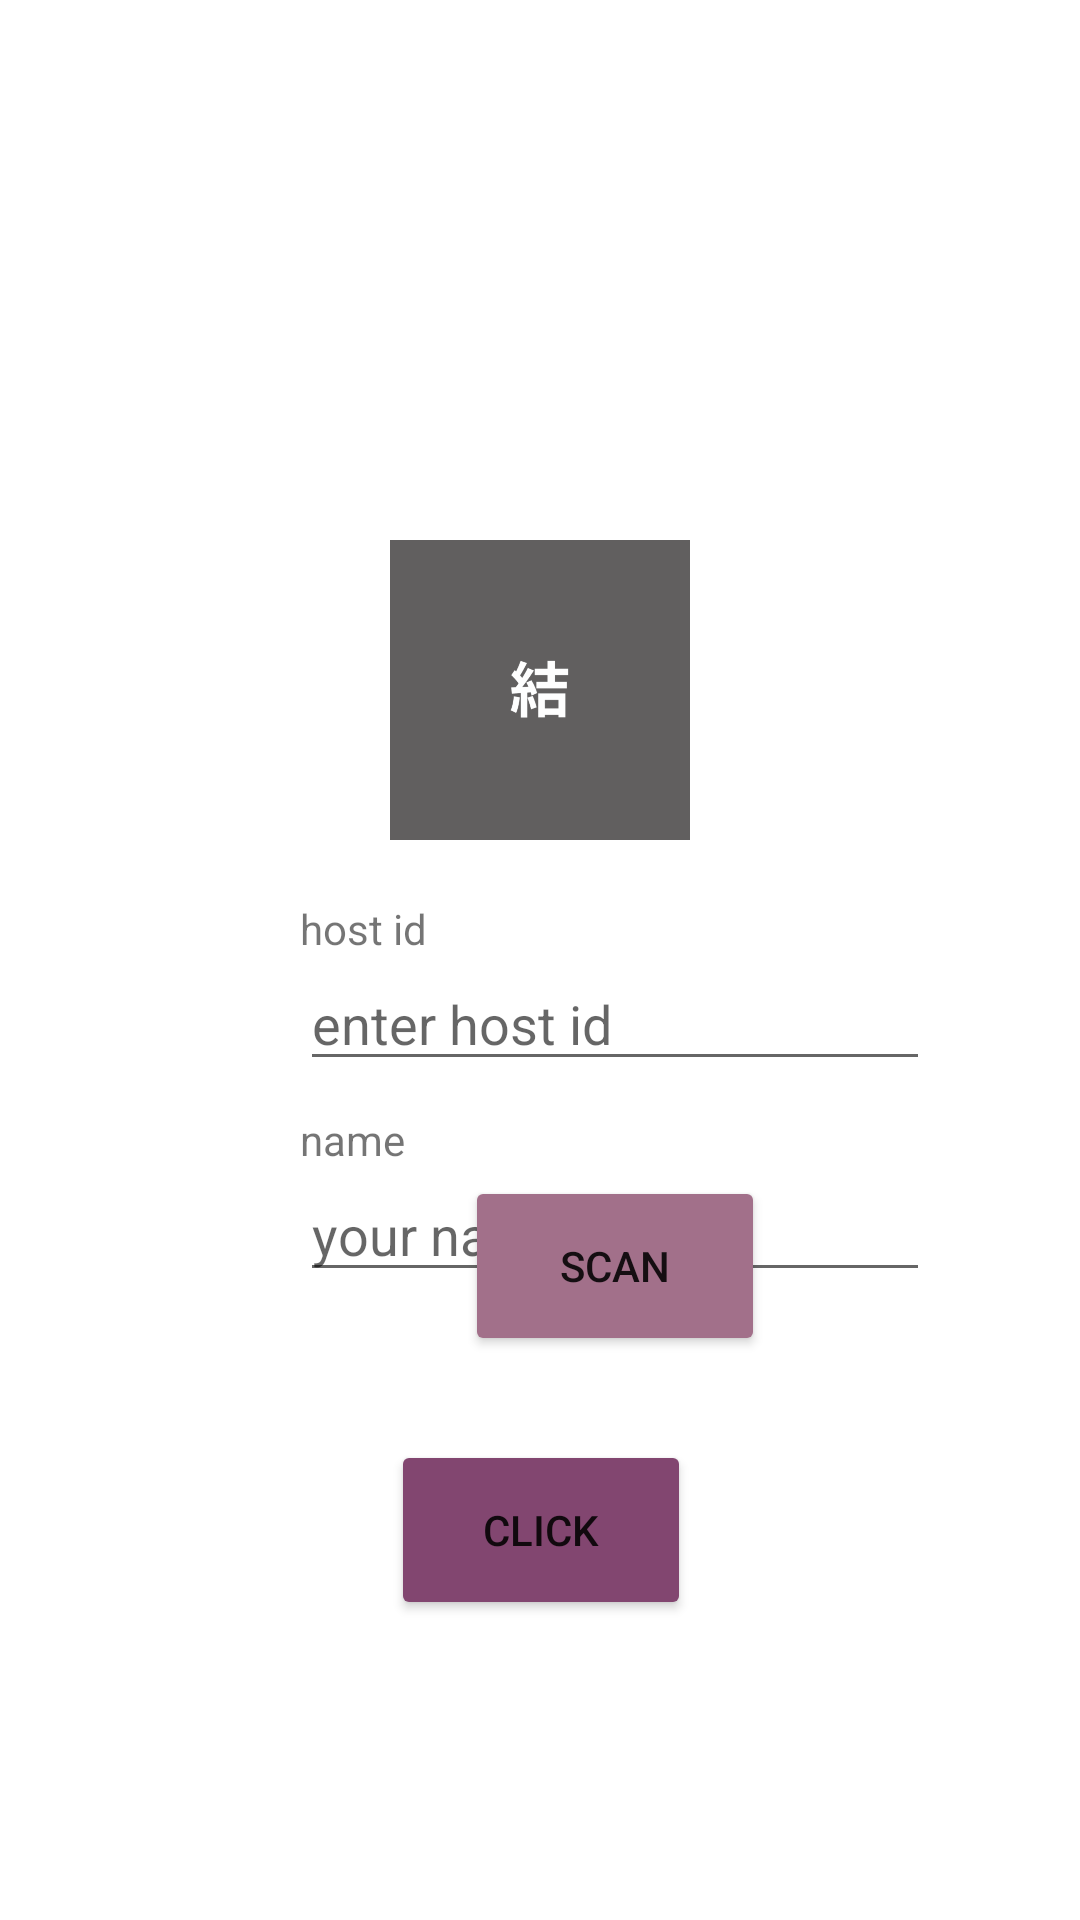

The Android layout XML behind this screen, and the referenced resources:
<!-- AndroidManifest.xml: application theme Theme.WeddingRegistry -->
<!-- res/layout/activity_guest.xml -->
<?xml version="1.0" encoding="utf-8"?>
<androidx.constraintlayout.widget.ConstraintLayout xmlns:android="http://schemas.android.com/apk/res/android"
    xmlns:app="http://schemas.android.com/apk/res-auto"
    xmlns:tools="http://schemas.android.com/tools"
    android:layout_width="match_parent"
    android:layout_height="match_parent"
    tools:context=".GuestActivity">

    <EditText
        android:id="@+id/editText_userId"
        android:layout_width="wrap_content"
        android:layout_height="wrap_content"
        android:layout_marginStart="100dp"
        android:ems="10"
        android:hint="enter host id"
        android:inputType="textPersonName"
        app:layout_constraintStart_toStartOf="parent"
        app:layout_constraintTop_toBottomOf="@+id/textView4" />

    <Button
        android:id="@+id/button_scanner"
        android:layout_width="100dp"
        android:layout_height="wrap_content"
        android:layout_marginStart="155dp"
        android:layout_marginEnd="156dp"
        android:layout_marginBottom="28dp"
        android:width="100dp"
        android:height="60dp"
        android:backgroundTint="@color/primary"
        android:text="Scan"
        app:layout_constraintBottom_toTopOf="@+id/button_jumpToList"
        app:layout_constraintEnd_toEndOf="parent"
        app:layout_constraintHorizontal_bias="0.0"
        app:layout_constraintStart_toStartOf="parent" />

    <Button
        android:id="@+id/button_jumpToList"
        android:layout_width="100dp"
        android:layout_height="wrap_content"
        android:layout_marginTop="81dp"
        android:layout_marginBottom="100dp"
        android:height="60dp"
        android:backgroundTint="@color/primary_variant"
        android:text="Click"
        app:layout_constraintBottom_toBottomOf="parent"
        app:layout_constraintEnd_toEndOf="parent"
        app:layout_constraintHorizontal_bias="0.501"
        app:layout_constraintStart_toStartOf="parent"
        app:layout_constraintTop_toBottomOf="@+id/editText_guestName"
        app:layout_constraintVertical_bias="1.0" />

    <EditText
        android:id="@+id/editText_guestName"
        android:layout_width="wrap_content"
        android:layout_height="wrap_content"
        android:layout_marginStart="100dp"
        android:ems="10"
        android:hint="your name"
        android:inputType="textPersonName"
        app:layout_constraintStart_toStartOf="parent"
        app:layout_constraintTop_toBottomOf="@+id/textView5" />

    <TextView
        android:id="@+id/textView4"
        android:layout_width="wrap_content"
        android:layout_height="wrap_content"
        android:layout_marginStart="100dp"
        android:layout_marginTop="300dp"
        android:text="host id"
        app:layout_constraintStart_toStartOf="parent"
        app:layout_constraintTop_toTopOf="parent" />

    <TextView
        android:id="@+id/textView5"
        android:layout_width="wrap_content"
        android:layout_height="wrap_content"
        android:layout_marginStart="100dp"
        android:layout_marginTop="10dp"
        android:text="name"
        app:layout_constraintStart_toStartOf="parent"
        app:layout_constraintTop_toBottomOf="@+id/editText_userId" />

    <ImageView
        android:id="@+id/imageView3"
        android:layout_width="100dp"
        android:layout_height="100dp"
        android:layout_marginTop="180dp"
        app:layout_constraintEnd_toEndOf="parent"
        app:layout_constraintStart_toStartOf="parent"
        app:layout_constraintTop_toTopOf="parent"
        app:srcCompat="@drawable/logo" />

</androidx.constraintlayout.widget.ConstraintLayout>
<!-- resources referenced by this layout -->
<resources>
  <color name="primary">#A2708A</color>
  <color name="primary_variant">#824670</color>
  <!-- drawable logo: png bitmap (drawable-hdpi, 6960 bytes) -->
  <style name="Theme.WeddingRegistry" parent="Theme.MaterialComponents.DayNight.DarkActionBar">
          
          <item name="colorPrimary">@color/primary</item>
          <item name="colorPrimaryVariant">@color/primary_variant</item>
          <item name="colorOnPrimary">@color/white</item>
          
          <item name="colorSecondary">@color/secondary</item>
          <item name="colorSecondaryVariant">@color/secondary_variant</item>
          <item name="colorOnSecondary">@color/on_secondary</item>
          
          <item name="android:statusBarColor">?attr/colorPrimaryVariant</item>
          
      </style>
  <color name="white">#FFFFFFFF</color>
  <color name="secondary">#C0B9C9</color>
  <color name="secondary_variant">#C3D2D5</color>
  <color name="on_secondary">#C1F7DC</color>
</resources>
